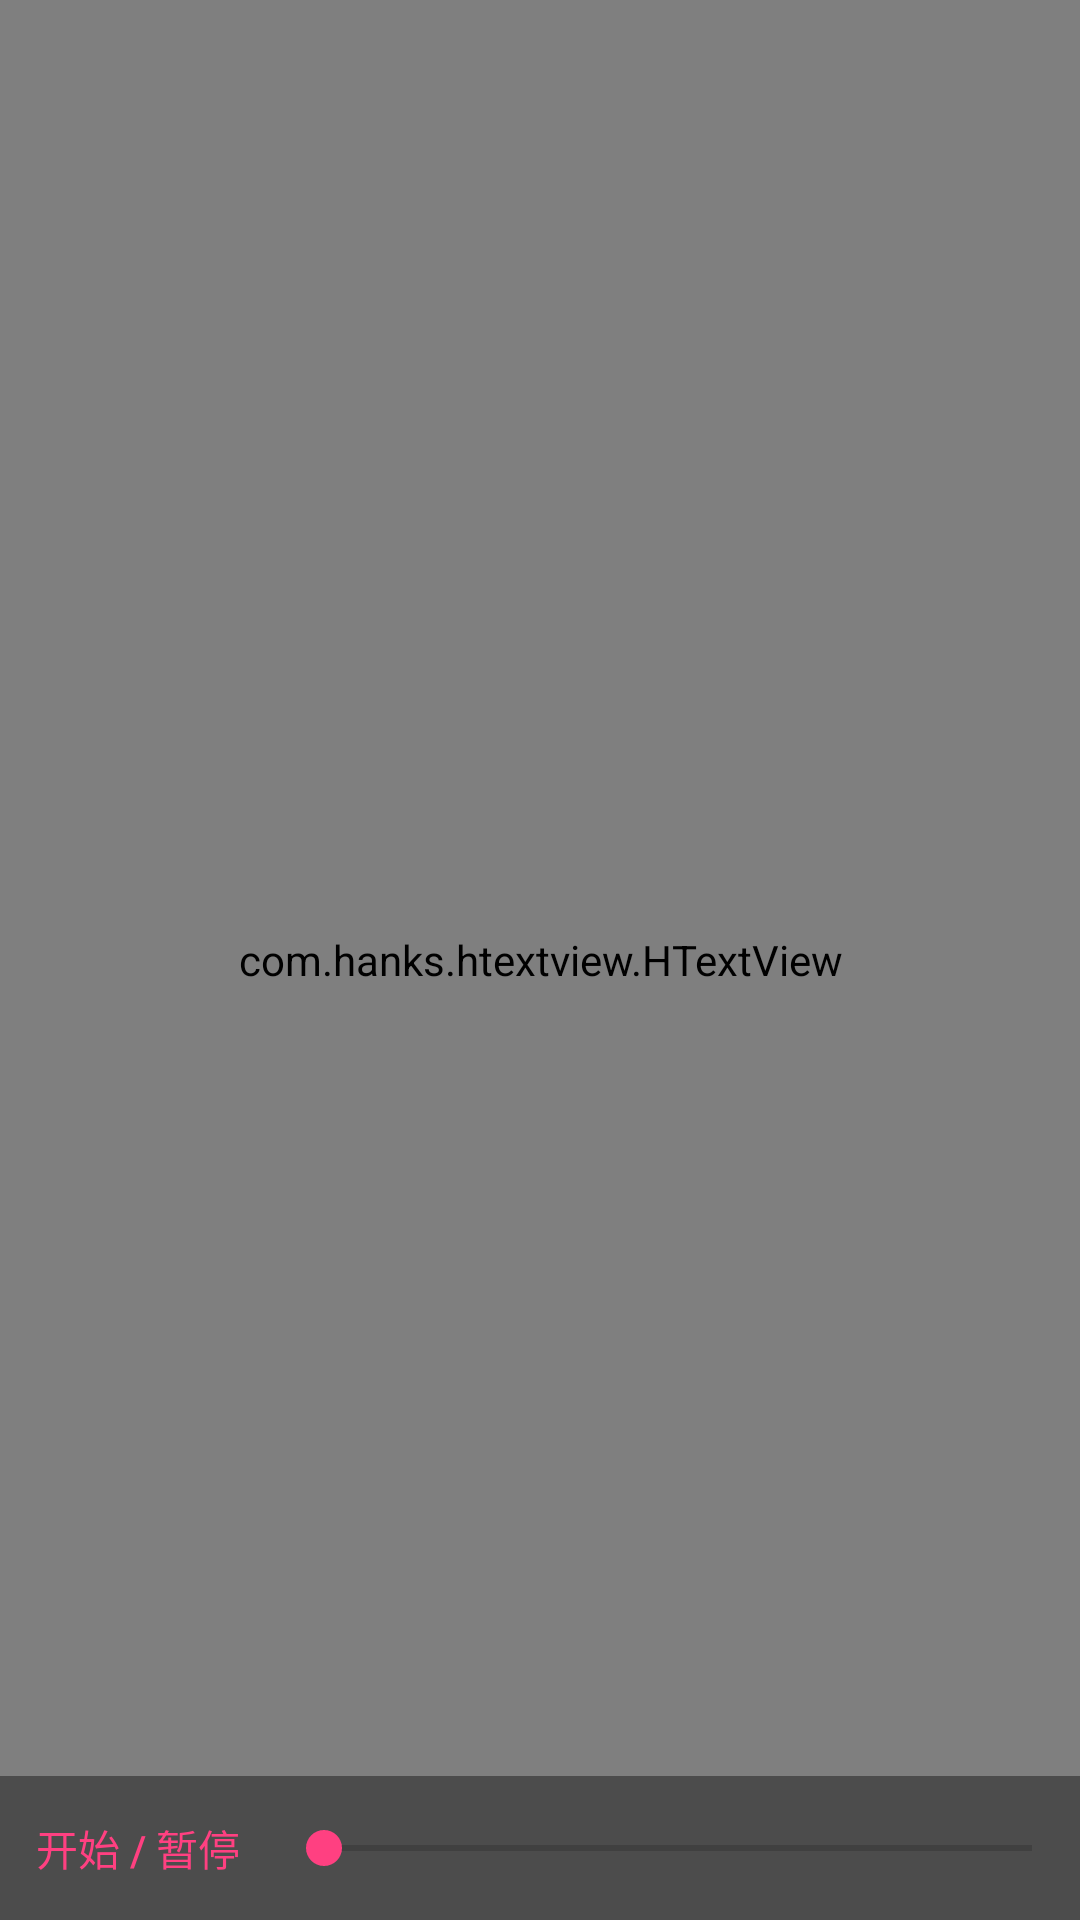

Android layout source for this screen:
<!-- AndroidManifest.xml: activity theme FullscreenTheme -->
<!-- res/layout/activity_ledmagic.xml -->
<FrameLayout xmlns:android="http://schemas.android.com/apk/res/android"
             xmlns:tools="http://schemas.android.com/tools"
             android:layout_width="match_parent"
             android:layout_height="match_parent"
             xmlns:htext="http://schemas.android.com/apk/res-auto"
             android:background="#0099cc"
             tools:context=".LEDMagicActivity">

    
    <com.hanks.htextview.HTextView
        android:id="@+id/fullscreen_content"
        android:layout_width="match_parent"
        android:layout_height="match_parent"
        android:gravity="center"
        android:textSize="50dp"
        android:keepScreenOn="true"
        android:textColor="#33b5e5"
        htext:animateType="anvil"/>

    
    <FrameLayout
        android:layout_width="match_parent"
        android:layout_height="match_parent"
        android:fitsSystemWindows="true">

        <LinearLayout
            android:id="@+id/fullscreen_content_controls"
            style="?metaButtonBarStyle"
            android:layout_width="match_parent"
            android:layout_height="wrap_content"
            android:layout_gravity="bottom|center_horizontal"
            android:background="@color/black_overlay"
            android:orientation="horizontal"
            android:gravity="center_vertical"
            tools:ignore="UselessParent">

            <Button
                android:id="@+id/dummy_button"
                style="?metaButtonBarButtonStyle"
                android:layout_width="wrap_content"
                android:layout_height="wrap_content"
                android:text="开始 / 暂停"/>
            <android.support.v7.widget.AppCompatSeekBar
                android:id="@+id/seekbar_ledmagic"
                android:layout_width="0dp"
                android:layout_height="wrap_content"
                android:layout_weight="1"
                android:max="80"/>

        </LinearLayout>
    </FrameLayout>

</FrameLayout>
<!-- resources referenced by this layout -->
<resources>
  <color name="black_overlay">#66000000</color>
  <style name="FullscreenTheme" parent="AppTheme">
          <item name="android:actionBarStyle">@style/FullscreenActionBarStyle</item>
          <item name="android:windowActionBarOverlay">true</item>
          <item name="android:windowBackground">@null</item>
          <item name="metaButtonBarStyle">?android:attr/buttonBarStyle</item>
          <item name="metaButtonBarButtonStyle">?android:attr/buttonBarButtonStyle</item>
      </style>
  <style name="AppTheme" parent="Theme.AppCompat.Light.DarkActionBar">
          
          <item name="colorPrimary">@color/colorPrimary</item>
          <item name="colorPrimaryDark">@color/colorPrimaryDark</item>
          <item name="colorAccent">@color/colorAccent</item>
      </style>
  <style name="FullscreenActionBarStyle" parent="Widget.AppCompat.ActionBar">
          <item name="android:background">@color/black_overlay</item>
      </style>
  <color name="colorPrimary">#3F51B5</color>
  <color name="colorPrimaryDark">#303F9F</color>
  <color name="colorAccent">#FF4081</color>
</resources>
